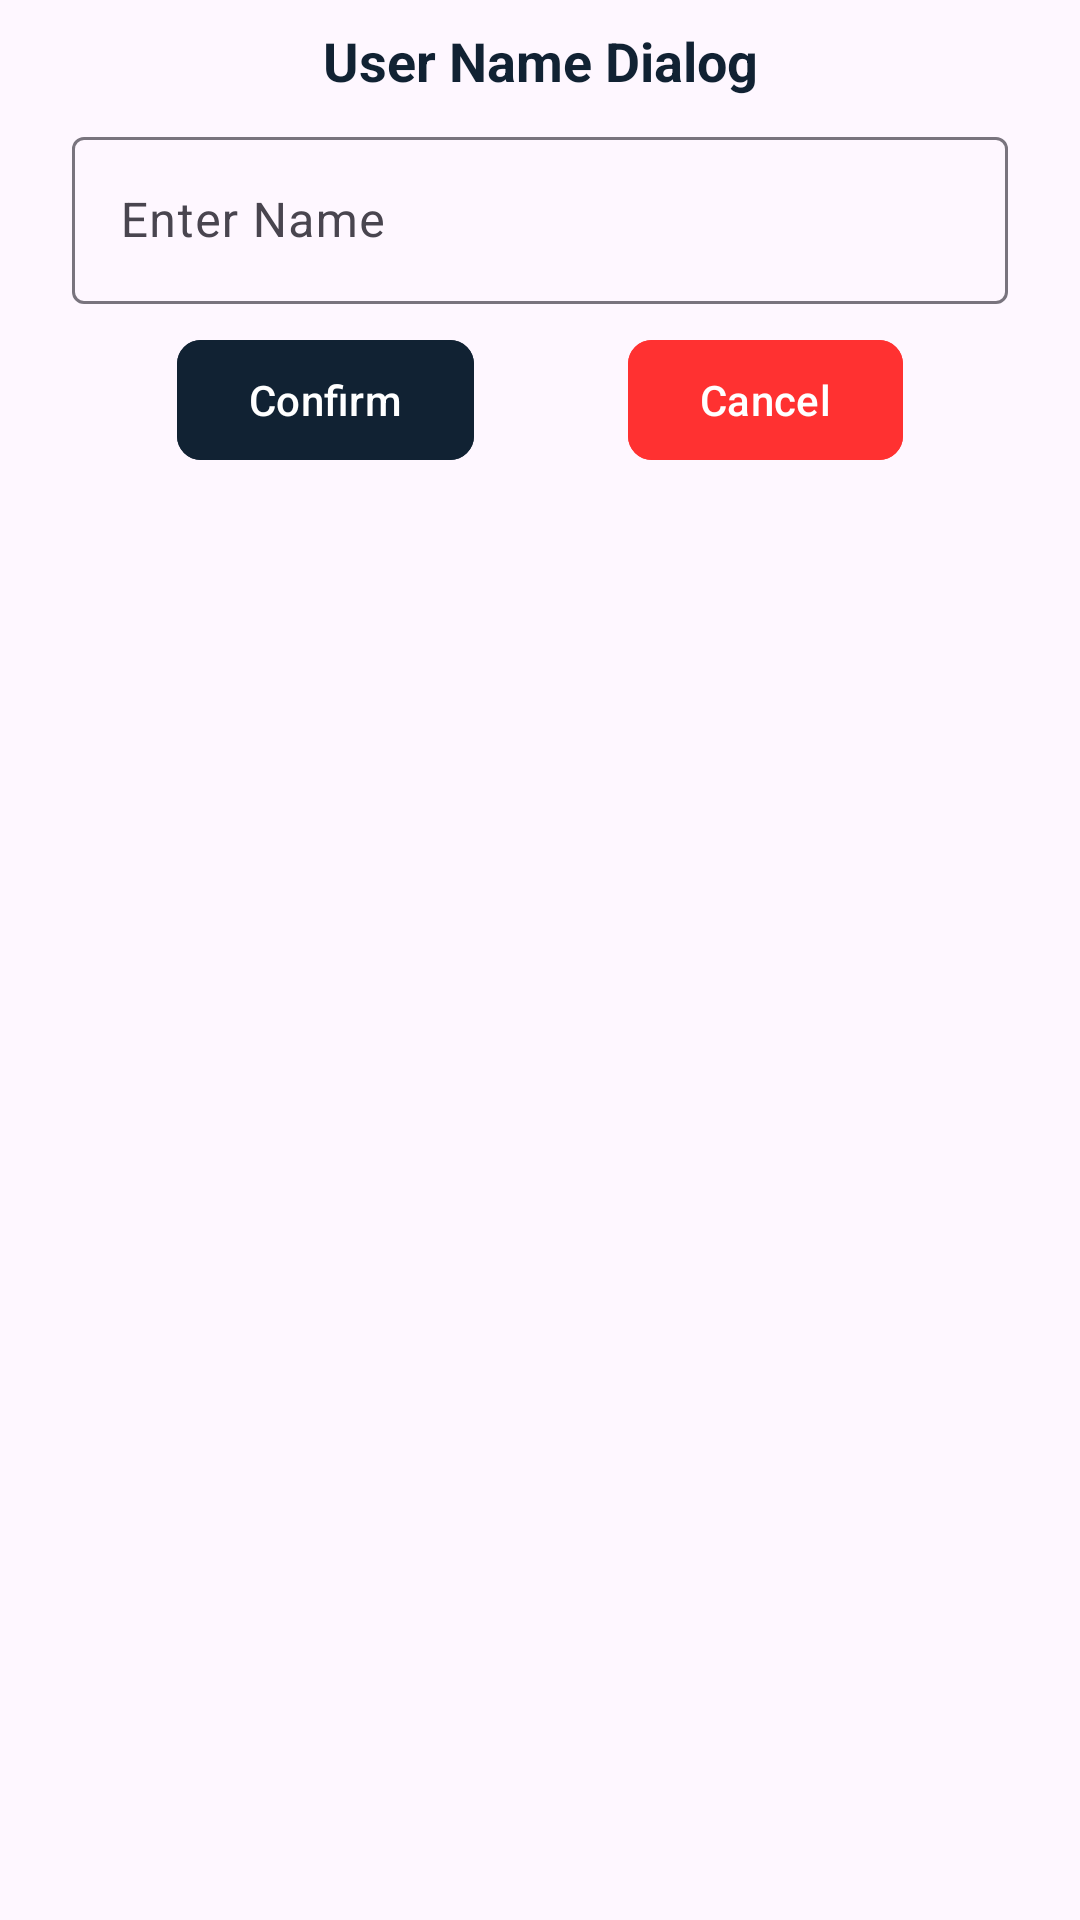

Android layout source for this screen:
<!-- AndroidManifest.xml: application theme Theme.DateCounter -->
<!-- res/layout/dialog_user_name_input.xml -->
<?xml version="1.0" encoding="utf-8"?>
<androidx.constraintlayout.widget.ConstraintLayout xmlns:android="http://schemas.android.com/apk/res/android"
    android:layout_width="match_parent"
    android:layout_height="wrap_content"
    android:padding="8dp"
    xmlns:app="http://schemas.android.com/apk/res-auto">

    <TextView
        android:id="@+id/tv_title"
        android:layout_width="wrap_content"
        android:layout_height="wrap_content"
        android:text="@string/dialog_title"
        android:textSize="18sp"
        android:textColor="@color/blue"
        android:textStyle="bold"
        app:layout_constraintEnd_toEndOf="parent"
        app:layout_constraintStart_toStartOf="parent"
        app:layout_constraintTop_toTopOf="parent"
        />

    <com.google.android.material.textfield.TextInputLayout
        android:id="@+id/etl_name"
        android:layout_width="match_parent"
        android:layout_height="wrap_content"
        android:layout_marginTop="8dp"
        android:hint="@string/dialog_input_name"
        app:layout_constraintTop_toBottomOf="@+id/tv_title"
        >
        <com.google.android.material.textfield.TextInputEditText
            android:inputType="textPersonName"
            android:id="@+id/et_name"
            android:layout_marginStart="16dp"
            android:layout_marginEnd="16dp"
            android:layout_width="match_parent"
            android:layout_height="wrap_content"/>

    </com.google.android.material.textfield.TextInputLayout>

    <com.google.android.material.button.MaterialButton
        android:id="@+id/bt_confirm"
        android:layout_width="wrap_content"
        android:layout_height="wrap_content"
        android:layout_marginTop="8dp"
        android:backgroundTint="@color/blue"
        android:text="@string/confirm"
        app:cornerRadius="8dp"
        app:layout_constraintEnd_toStartOf="@id/bt_cancel"
        app:layout_constraintStart_toStartOf="parent"
        app:layout_constraintTop_toBottomOf="@+id/etl_name"/>

    <com.google.android.material.button.MaterialButton
        android:id="@+id/bt_cancel"
        android:layout_width="wrap_content"
        android:layout_height="wrap_content"
        app:cornerRadius="8dp"
        android:backgroundTint="@color/red"
        app:layout_constraintEnd_toEndOf="parent"
        app:layout_constraintTop_toTopOf="@id/bt_confirm"
        app:layout_constraintStart_toEndOf="@id/bt_confirm"
        android:text="@string/cancel"/>

</androidx.constraintlayout.widget.ConstraintLayout>
<!-- resources referenced by this layout -->
<resources>
  <color name="blue">#123</color>
  <color name="red">#FF3131</color>
  <string name="cancel">Cancel</string>
  <string name="confirm">Confirm</string>
  <string name="dialog_input_name">Enter Name</string>
  <string name="dialog_title">User Name Dialog</string>
  <style name="Theme.DateCounter" parent="Base.Theme.DateCounter" />
  <style name="Base.Theme.DateCounter" parent="Theme.Material3.DayNight.NoActionBar">
          
          
      </style>
</resources>
